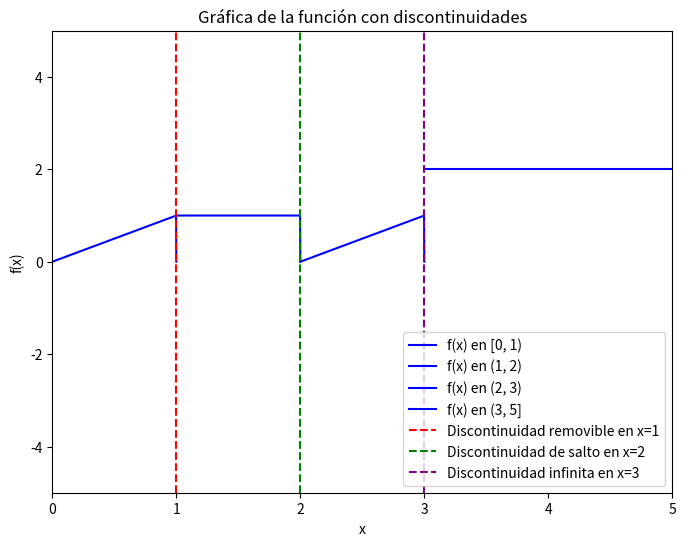

Recreate this plot in Python.
import numpy as np
import matplotlib.pyplot as plt

# Definir la función
def f(x):
    return np.piecewise(
        x,
        [x < 1, (1 < x) & (x < 2), (2 < x) & (x < 3), x > 3],
        [lambda x: x,            # Para x < 1
         lambda x: 1,            # Para 1 < x < 2
         lambda x: x - 2,        # Para 2 < x < 3
         lambda x: 2])          # Para x > 3 (valor constante 2 después de x = 3)

# Definir los rangos de x
x1 = np.linspace(0, 1, 500)
x2 = np.linspace(1 + 1e-4, 2, 500)
x3 = np.linspace(2 + 1e-4, 3, 500)
x4 = np.linspace(3 + 1e-4, 5, 500)

# Calcular y unir las partes
y1 = f(x1)
y2 = f(x2)
y3 = f(x3)
y4 = f(x4)

# Crear la figura y el eje
fig, ax = plt.subplots(figsize=(8, 6))

# Graficar las partes de la función
ax.plot(x1, y1, label='f(x) en [0, 1)', color='blue')
ax.plot(x2, y2, label='f(x) en (1, 2)', color='blue')
ax.plot(x3, y3, label='f(x) en (2, 3)', color='blue')
ax.plot(x4, y4, label='f(x) en (3, 5]', color='blue')

# Indicar las discontinuidades
ax.axvline(x=1, color='red', linestyle='--', label='Discontinuidad removible en x=1')
ax.axvline(x=2, color='green', linestyle='--', label='Discontinuidad de salto en x=2')
ax.axvline(x=3, color='purple', linestyle='--', label='Discontinuidad infinita en x=3')

# Ajustar el rango de los ejes
ax.set_xlim([0, 5])
ax.set_ylim([-5, 5])

# Etiquetas y leyenda
ax.set_title('Gráfica de la función con discontinuidades')
ax.set_xlabel('x')
ax.set_ylabel('f(x)')
ax.legend()

# Mostrar el gráfico
plt.show()